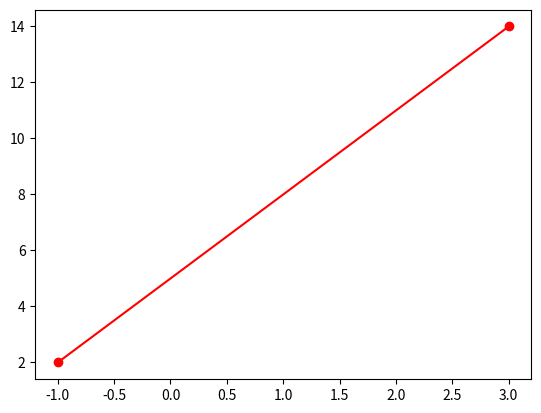

Recreate this plot in Python.
import matplotlib.pyplot as plt
import numpy as np

range1 = [-1, 3]
p = np.array([3])
plt.plot(range1, p * range1 + 5, 'ro-')
plt.show()
